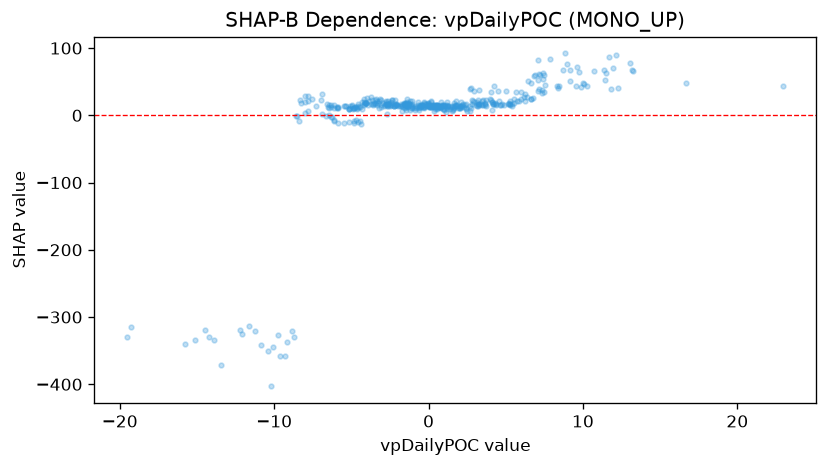

Values plotted in this chart, from the file beside it:
feature_value, shap_value
5.56, 24.99
4.187, 16.4
-0.7602, 11.69
0.5324, 13.58
-2.035, 15.85
1.257, 11.65
-9.175, -336.8
22.97, 43.6
16.66, 47.34
1.02, 13.5
-4.736, 12.46
-2.74, 20.92
-4.07, 18.66
-4.622, 11.04
-1.407, 17.1
-2.104, 14.75
-4.822, -10.94
-8.332, 23.17
4.606, 15.06
-2.433, 18.84
-5.849, 11.35
0.02179, 15.03
-1.296, 18.07
-1.082, 21.44
12.16, 89.02
11.52, 63.22
-0.01459, 15.53
-1.743, 6.819
-5.171, 9.266
-7.811, 21.12
-1.054, 13.73
-19.27, -314.3
-1.079, 11.05
-1.393, 23.64
-3.576, 15.59
-3.56, 18.38
-6.327, 12.66
-6.915, 32.08
-4.087, 17.81
-9.753, -327.1
4.564, 21.26
-2.784, 20.14
-3.855, 21.88
3.26, 15.93
5.264, 21.92
4.359, 15.63
2.007, 11.44
10.24, 43.79
4.363, 16.2
5.719, 21.35
7.361, 33.62
12.27, 41.12
9.166, 67.38
0.939, 15
-8.034, 28.34
-5.904, 11.68
0.5779, 14.69
-5.488, -11.26
2.728, 10.59
-1.259, 17.33
... 382 more rows
